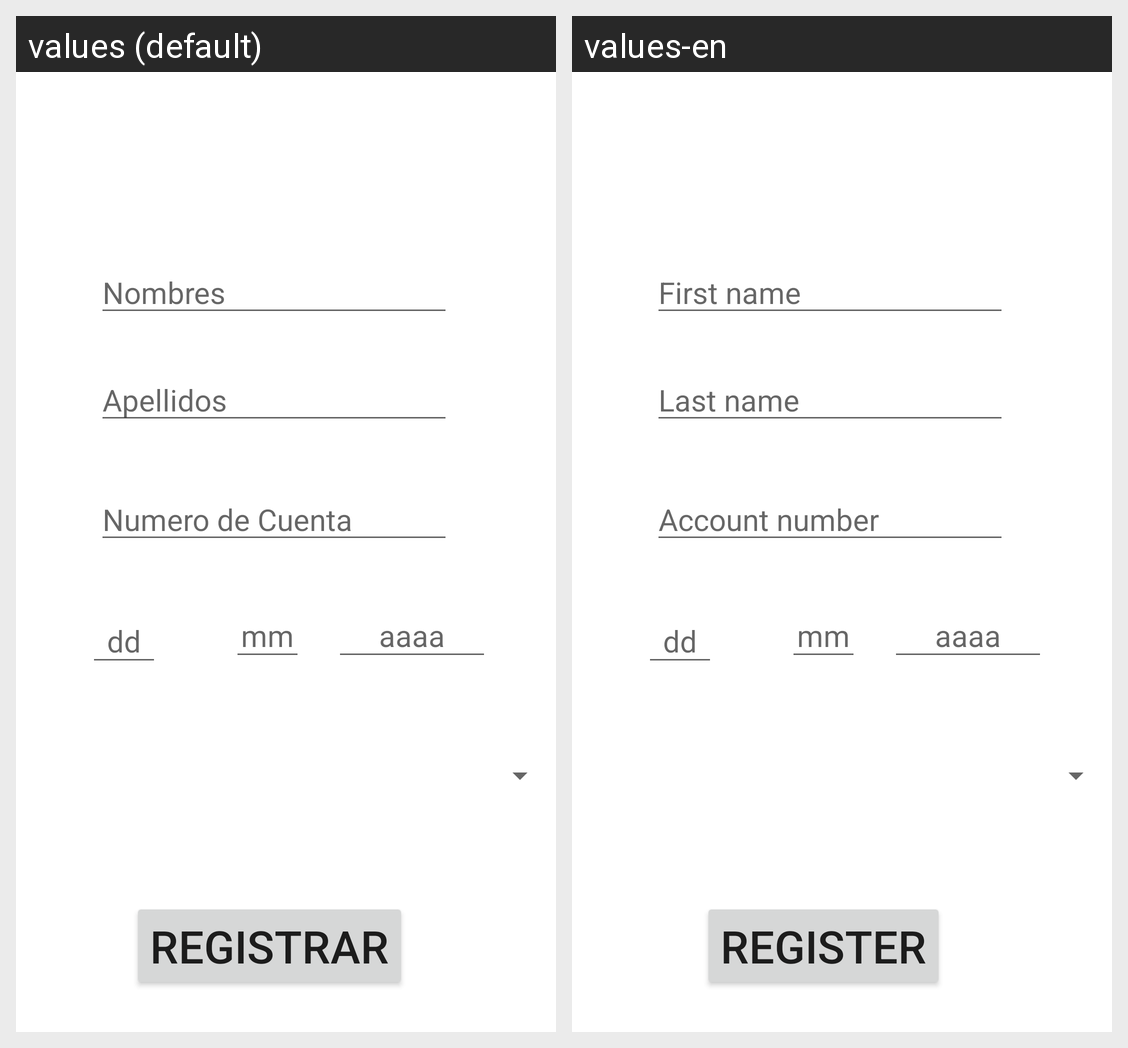

Locale-by-locale string values for the Android screen shown in this grid:
Android screen res/layout/activity_main.xml rendered under 2 locales, left to right: values (default), values-en. Device: Nexus 5 (rendered at 1080×1920; each locale shown at half size, 540×960, under a caption strip naming it); theme Theme.FinalCM.
Strings drawn on this screen, with the default value and each locale's value (text and hints the layout hard-codes, and strings that could not be matched under every locale, appear in the picture but are not listed):

btn
  values: Registrar
  values-en: Register

Fecha_Nacimiento
  values: dd
  values-en: dd

noCuenta
  values: Numero de Cuenta
  values-en: Account number

name
  values: Nombres
  values-en: First name

Apellidos
  values: Apellidos
  values-en: Last name

mes
  values: mm
  values-en: mm
